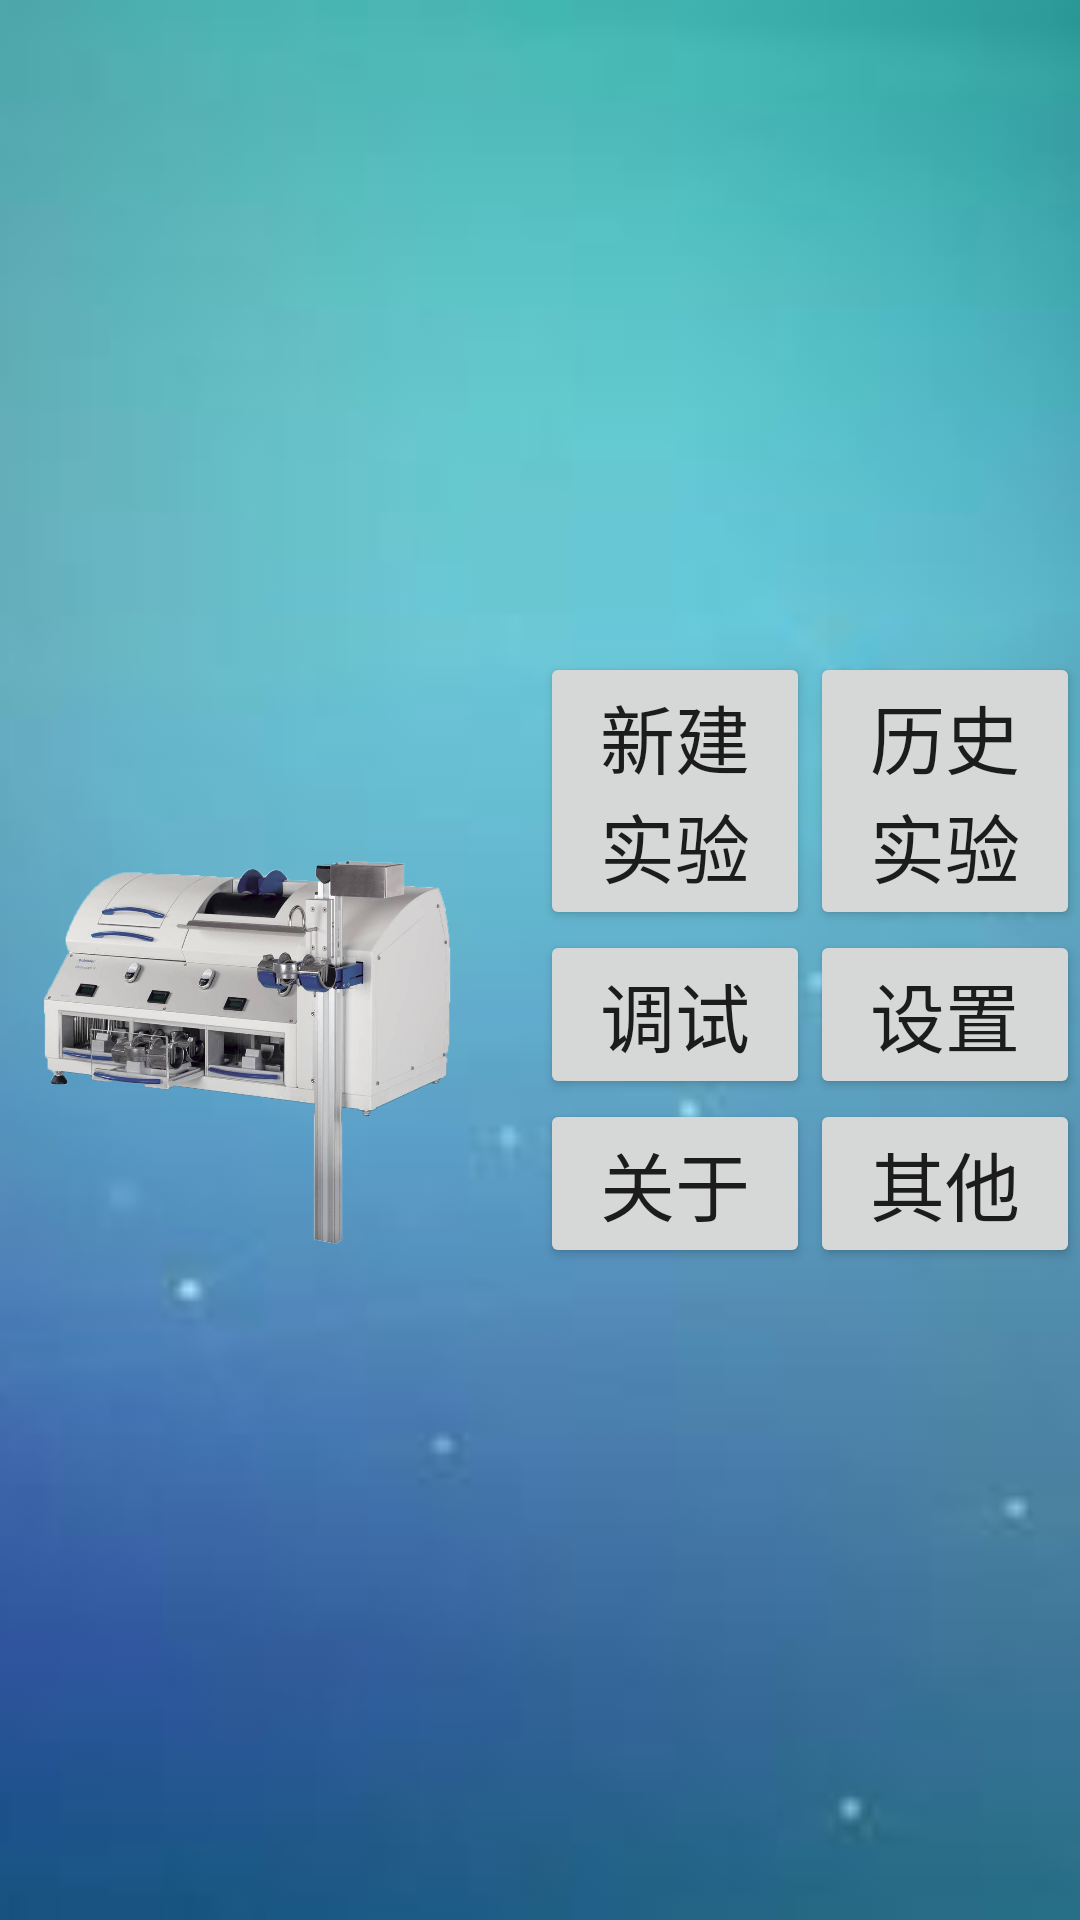

Android layout source for this screen:
<!-- AndroidManifest.xml: application theme AppTheme -->
<!-- res/layout/activity_main.xml -->
<?xml version="1.0" encoding="utf-8"?>
<android.support.constraint.ConstraintLayout xmlns:android="http://schemas.android.com/apk/res/android"
    android:layout_width="wrap_content"
    android:layout_height="wrap_content">
    <ImageView
        android:layout_width="match_parent"
        android:layout_height="match_parent"
        android:scaleType="centerCrop"
        android:src="@mipmap/back2" />
    <LinearLayout
        android:layout_width="match_parent"
        android:layout_height="wrap_content"
        android:orientation="horizontal">
        <ImageView
            android:layout_width="0dp"
            android:layout_height="wrap_content"
            android:layout_marginTop="60dp"
            android:layout_weight="2"
            android:src="@mipmap/lashengyi" />
        <LinearLayout
            android:layout_width="0dp"
            android:layout_height="wrap_content"
            android:layout_gravity="center_vertical"
            android:layout_weight="2"
            android:orientation="vertical">
            <LinearLayout
                android:layout_width="match_parent"
                android:layout_height="wrap_content"
                android:orientation="horizontal">
                <Button
                    android:id="@+id/newtest"
                    android:layout_width="0dp"
                    android:layout_height="wrap_content"
                    android:layout_weight="1"
                    android:text="新建实验"
                    android:textSize="25sp" />
                <Button
                    android:id="@+id/oldtests"
                    android:layout_width="0dp"
                    android:layout_height="wrap_content"
                    android:layout_weight="1"
                    android:text="历史实验"
                    android:textSize="25sp" />
            </LinearLayout>
            <LinearLayout
                android:layout_width="match_parent"
                android:layout_height="wrap_content"
                android:orientation="horizontal">
                <Button
                    android:id="@+id/debug"
                    android:layout_width="0dp"
                    android:layout_height="wrap_content"
                    android:layout_weight="1"
                    android:text="调试"
                    android:textSize="25sp" />
                <Button
                    android:id="@+id/setting"
                    android:layout_width="0dp"
                    android:layout_height="wrap_content"
                    android:layout_weight="1"
                    android:text="设置"
                    android:textSize="25sp" />
            </LinearLayout>
            <LinearLayout
                android:layout_width="match_parent"
                android:layout_height="wrap_content"
                android:orientation="horizontal">
                <Button
                    android:id="@+id/about"
                    android:layout_width="0dp"
                    android:layout_height="wrap_content"
                    android:layout_weight="1"
                    android:text="关于"
                    android:textSize="25sp" />
                <Button
                    android:id="@+id/other"
                    android:layout_width="0dp"
                    android:layout_height="wrap_content"
                    android:layout_weight="1"
                    android:text="其他"
                    android:textSize="25sp" />
            </LinearLayout>
        </LinearLayout>
    </LinearLayout>
</android.support.constraint.ConstraintLayout>
<!-- resources referenced by this layout -->
<resources>
  <!-- mipmap back2: jpg bitmap (mipmap-mdpi, 7055 bytes) -->
  <!-- mipmap lashengyi: png bitmap (mipmap-mdpi, 343170 bytes) -->
  <style name="AppTheme" parent="Theme.AppCompat.Light.NoActionBar">
          
          <item name="colorPrimary">@color/colorPrimary</item>
          <item name="colorPrimaryDark">@color/colorPrimaryDark</item>
          <item name="colorAccent">@color/colorAccent</item>
      </style>
  <!-- not gathered from this repository: default colours our renderer supplied (Android Studio template values) -->
  <color name="colorPrimary">#FF6200EE</color>
  <color name="colorPrimaryDark">#FF3700B3</color>
  <color name="colorAccent">#FF03DAC5</color>
</resources>
